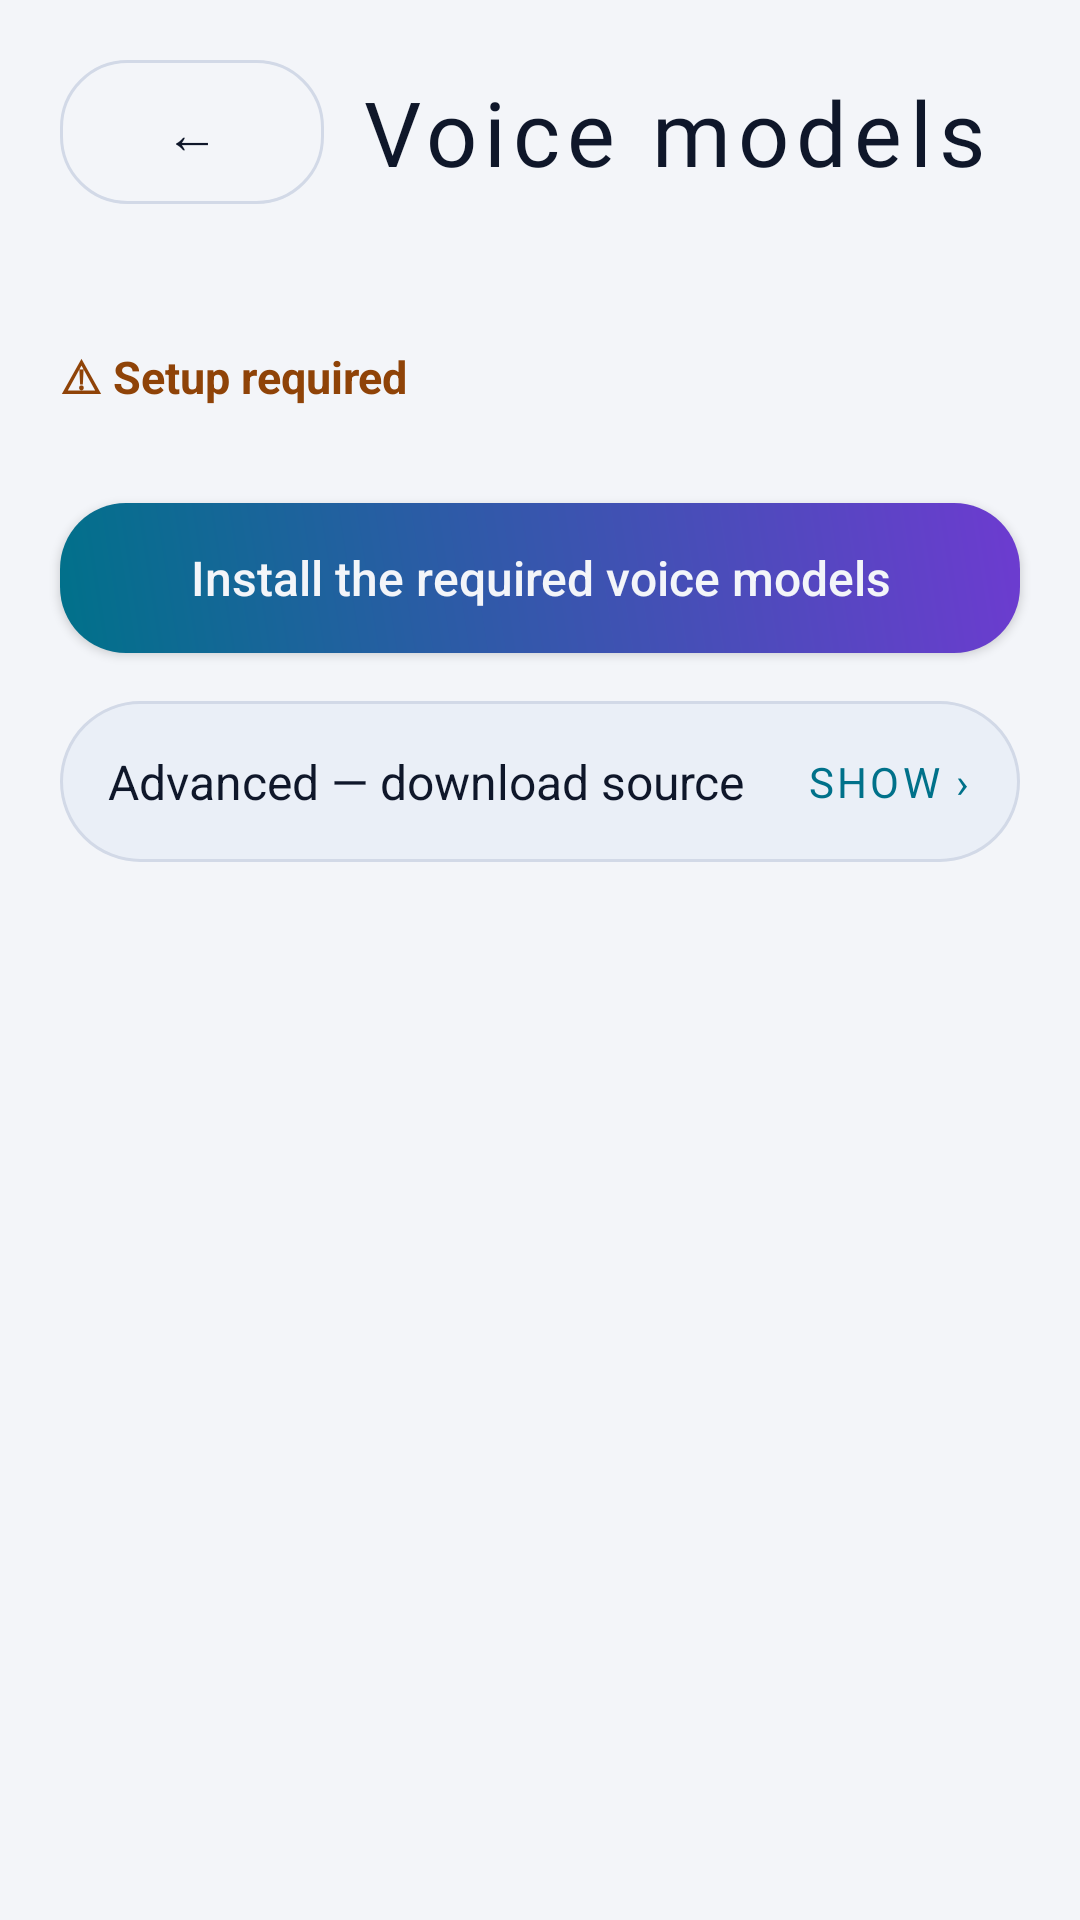

The Android layout XML behind this screen, and the referenced resources:
<!-- AndroidManifest.xml: application theme Theme.HermesVox -->
<!-- res/layout/activity_models.xml -->
<?xml version="1.0" encoding="utf-8"?>
<LinearLayout xmlns:android="http://schemas.android.com/apk/res/android"
    android:layout_width="match_parent"
    android:layout_height="match_parent"
    android:background="@color/hv_bg"
    android:orientation="vertical">

    <LinearLayout
        android:layout_width="match_parent"
        android:layout_height="wrap_content"
        android:gravity="center_vertical"
        android:orientation="horizontal"
        android:padding="20dp">

        <Button
            android:id="@+id/m_back"
            android:layout_width="wrap_content"
            android:layout_height="wrap_content"
            android:background="@drawable/bg_button_ghost"
            android:paddingHorizontal="14dp"
            android:text="←"
            android:textColor="@color/hv_text"
            android:textSize="18sp" />

        <TextView
            android:layout_width="0dp"
            android:layout_height="wrap_content"
            android:layout_weight="1"
            android:layout_marginStart="12dp"
            style="@style/TextVox.Title"
            android:text="Voice models" />
    </LinearLayout>

    <TextView
        android:id="@+id/m_subtitle"
        android:layout_width="match_parent"
        android:layout_height="wrap_content"
        android:paddingHorizontal="20dp"
        android:paddingBottom="8dp"
        android:textColor="@color/hv_text_dim"
        android:textSize="14sp" />

    
    <TextView
        android:id="@+id/m_req_status"
        android:layout_width="match_parent"
        android:layout_height="wrap_content"
        android:paddingHorizontal="20dp"
        android:paddingBottom="4dp"
        android:text="⚠ Setup required"
        android:textColor="@color/hv_warn"
        android:textSize="15sp"
        android:textStyle="bold" />

    
    <TextView
        android:id="@+id/m_how"
        android:layout_width="match_parent"
        android:layout_height="wrap_content"
        android:paddingHorizontal="20dp"
        android:paddingBottom="2dp"
        android:textColor="@color/hv_text_dim"
        android:textSize="13sp"
        android:lineSpacingExtra="2dp" />

    <Button
        android:id="@+id/m_download_all"
        android:layout_width="match_parent"
        android:layout_height="wrap_content"
        android:minHeight="50dp"
        android:layout_marginHorizontal="20dp"
        android:layout_marginTop="8dp"
        android:background="@drawable/bg_button_primary"
        android:elevation="4dp"
        android:text="Install the required voice models"
        android:textColor="@color/hv_bg"
        android:textSize="16sp"
        android:textAllCaps="false" />

    <ScrollView
        android:layout_width="match_parent"
        android:layout_height="match_parent"
        android:paddingHorizontal="20dp"
        android:paddingTop="8dp"
        android:paddingBottom="24dp">

        <LinearLayout
            android:layout_width="match_parent"
            android:layout_height="wrap_content"
            android:orientation="vertical">

            <LinearLayout
                android:id="@+id/m_list"
                android:layout_width="match_parent"
                android:layout_height="wrap_content"
                android:orientation="vertical" />

            
            <LinearLayout
                android:id="@+id/m_advanced"
                android:layout_width="match_parent"
                android:layout_height="wrap_content"
                android:layout_marginTop="8dp"
                android:background="@drawable/bg_chip"
                android:clickable="true"
                android:focusable="true"
                android:gravity="center_vertical"
                android:orientation="horizontal"
                android:padding="16dp">

                <TextView
                    android:layout_width="0dp"
                    android:layout_height="wrap_content"
                    android:layout_weight="1"
                    android:text="Advanced — download source"
                    style="@style/HvRowTitle" />

                <TextView
                    android:id="@+id/m_adv_state"
                    android:layout_width="wrap_content"
                    android:layout_height="wrap_content"
                    android:text="show ›"
                    style="@style/HvRowAction" />
            </LinearLayout>

            <LinearLayout
                android:id="@+id/m_adv_panel"
                android:layout_width="match_parent"
                android:layout_height="wrap_content"
                android:orientation="vertical"
                android:paddingBottom="16dp"
                android:visibility="gone">

                <TextView
                    android:layout_width="match_parent"
                    android:layout_height="wrap_content"
                    android:layout_marginTop="4dp"
                    android:lineSpacingExtra="2dp"
                    android:text="Where new model files are fetched from. The default is the upstream release; leave it alone unless you mirror the models yourself."
                    android:textColor="@color/hv_text_dim"
                    android:textSize="13sp" />

                <EditText
                    android:id="@+id/m_source"
                    android:layout_width="match_parent"
                    android:layout_height="wrap_content"
                    android:layout_marginTop="8dp"
                    android:background="@drawable/bg_input"
                    android:hint="https://…"
                    android:inputType="textUri"
                    android:padding="14dp"
                    android:textColor="@color/hv_text"
                    android:textColorHint="@color/hv_text_dim"
                    android:textSize="16sp" />

                <TextView
                    android:id="@+id/m_source_status"
                    android:layout_width="match_parent"
                    android:layout_height="wrap_content"
                    android:layout_marginTop="6dp"
                    android:lineSpacingExtra="2dp"
                    android:textColor="@color/hv_text_dim"
                    android:textSize="12sp" />

                <LinearLayout
                    android:layout_width="match_parent"
                    android:layout_height="wrap_content"
                    android:layout_marginTop="8dp"
                    android:orientation="horizontal">

                    
                    <Button
                        android:id="@+id/m_source_save"
                        android:layout_width="0dp"
                        android:layout_height="wrap_content"
                        android:layout_weight="1"
                        android:background="@drawable/bg_button_primary"
                        android:minHeight="48dp"
                        android:paddingHorizontal="12dp"
                        android:text="Save source"
                        android:textAllCaps="false"
                        android:textColor="@color/hv_bg" />

                    <Button
                        android:id="@+id/m_source_reset"
                        android:layout_width="0dp"
                        android:layout_height="wrap_content"
                        android:layout_weight="1"
                        android:layout_marginStart="10dp"
                        android:background="@drawable/bg_button_ghost"
                        android:minHeight="48dp"
                        android:paddingHorizontal="12dp"
                        android:text="Use default"
                        android:textAllCaps="false"
                        android:textColor="@color/hv_text" />
                </LinearLayout>

                <TextView
                    android:layout_width="match_parent"
                    android:layout_height="wrap_content"
                    android:layout_marginTop="10dp"
                    android:lineSpacingExtra="2dp"
                    android:text="Installed models are not affected by this address. Changing it only changes where a future download is fetched from."
                    android:textColor="@color/hv_text_dim"
                    android:textSize="12sp" />
            </LinearLayout>
        </LinearLayout>
    </ScrollView>
</LinearLayout>
<!-- resources referenced by this layout -->
<resources>
  <color name="hv_bg">#F3F5F9</color>
  <color name="hv_text">#0F172A</color>
  <color name="hv_text_dim">#5A6B85</color>
  <color name="hv_warn">#8F4308</color>
  <!-- drawable bg_button_ghost (drawable) -->
  <?xml version="1.0" encoding="utf-8"?>
  <shape xmlns:android="http://schemas.android.com/apk/res/android">
      <solid android:color="@android:color/transparent"/>
      <corners android:radius="@dimen/corner_l"/>
      <stroke android:width="1dp" android:color="@color/hv_border"/>
  </shape>
  <!-- drawable bg_button_primary (drawable) -->
  <?xml version="1.0" encoding="utf-8"?>
  <shape xmlns:android="http://schemas.android.com/apk/res/android">
      <corners android:radius="@dimen/corner_l"/>
      <gradient
          android:startColor="@color/hv_cyan"
          android:endColor="@color/hv_violet"
          android:angle="45"/>
  </shape>
  <!-- drawable bg_chip (drawable) -->
  <?xml version="1.0" encoding="utf-8"?>
  <shape xmlns:android="http://schemas.android.com/apk/res/android">
      <corners android:radius="999dp"/>
      <solid android:color="@color/hv_surface_high"/>
      <stroke android:width="1dp" android:color="@color/hv_border"/>
  </shape>
  <!-- drawable bg_input (drawable) -->
  <?xml version="1.0" encoding="utf-8"?>
  <shape xmlns:android="http://schemas.android.com/apk/res/android">
      <solid android:color="@color/hv_surface_high"/>
      <corners android:radius="@dimen/corner_m"/>
      <stroke android:width="1dp" android:color="@color/hv_border"/>
  </shape>
  <style name="HvRowAction">
          <item name="android:textColor">@color/hv_cyan</item>
          <item name="android:textSize">14sp</item>
          <item name="android:textAllCaps">true</item>
          <item name="android:letterSpacing">0.08</item>
      </style>
  <style name="HvRowTitle">
          <item name="android:textColor">@color/hv_text</item>
          <item name="android:textSize">16sp</item>
      </style>
  <style name="TextVox.Title" parent="android:Widget.TextView">
          <item name="android:textColor">@color/hv_text</item>
          <item name="android:textSize">30sp</item>
          <item name="android:textStyle">normal</item>
          <item name="android:fontFamily">@font/rajdhani_semibold</item>
          <item name="android:letterSpacing">0.08</item>
      </style>
  <dimen name="corner_l">22dp</dimen>
  <color name="hv_border">#D2D9E7</color>
  <color name="hv_cyan">#00718A</color>
  <color name="hv_violet">#6D3BD0</color>
  <color name="hv_surface_high">#EAEFF7</color>
  <dimen name="corner_m">14dp</dimen>
  <!-- drawable bg_dialog (drawable) -->
  <?xml version="1.0" encoding="utf-8"?>
  <inset xmlns:android="http://schemas.android.com/apk/res/android"
      android:insetLeft="16dp"
      android:insetTop="16dp"
      android:insetRight="16dp"
      android:insetBottom="16dp">
      <shape android:shape="rectangle">
          <solid android:color="@color/hv_surface" />
          <corners android:radius="@dimen/corner_l" />
          <stroke android:width="1dp" android:color="@color/hv_border" />
      </shape>
  </inset>
  <style name="HvDialogTitle" parent="RtlOverlay.DialogWindowTitle.AppCompat">
          <item name="android:textAppearance">@style/HvDialogTitleText</item>
      </style>
  <style name="HvDialogButton" parent="Widget.AppCompat.Button.ButtonBar.AlertDialog">
          <item name="android:textColor">@color/hv_cyan</item>
          <item name="android:fontFamily">@font/rajdhani_semibold</item>
          <item name="android:textSize">15sp</item>
          <item name="android:letterSpacing">0.08</item>
      </style>
  <color name="hv_surface">#FFFFFF</color>
  <style name="HvDialogTitleText" parent="TextAppearance.AppCompat.Title">
          <item name="android:fontFamily">@font/rajdhani_semibold</item>
          <item name="android:textSize">22sp</item>
          <item name="android:letterSpacing">0.02</item>
          <item name="android:textColor">@color/hv_text</item>
      </style>
</resources>
